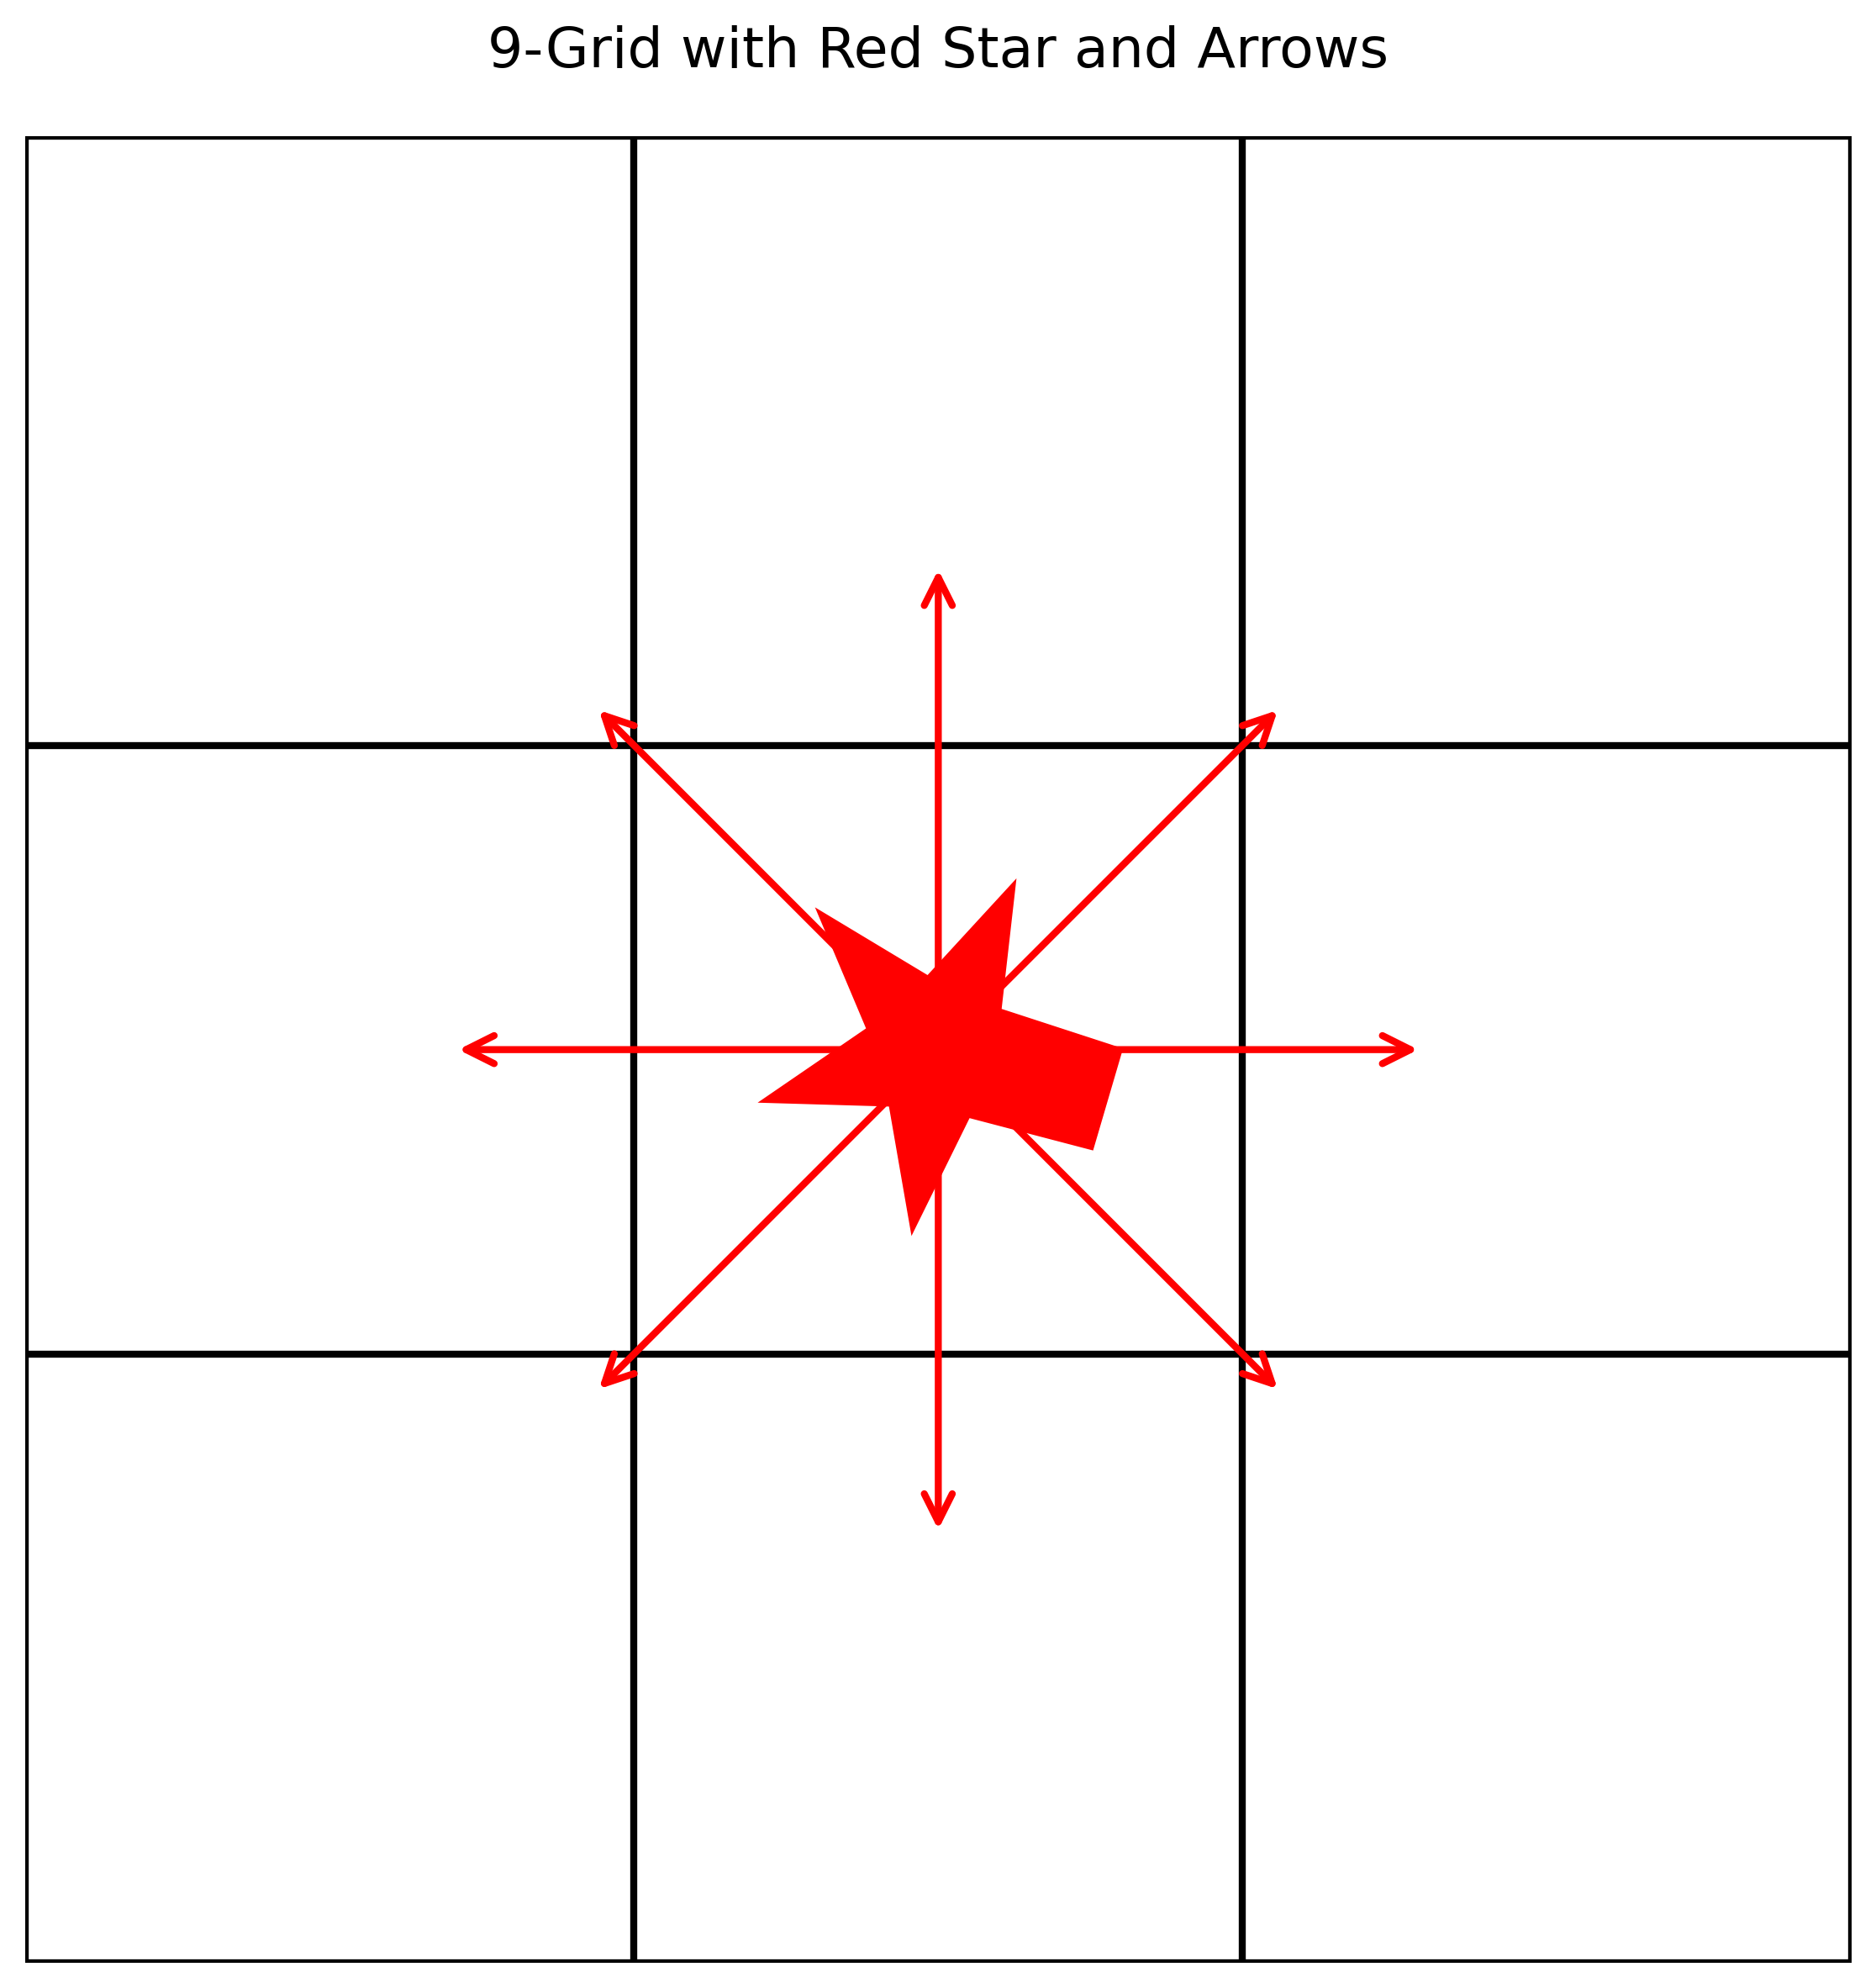

Write Python code to recreate this figure.
import matplotlib.pyplot as plt
import matplotlib.patches as patches
import numpy as np
from matplotlib.patches import Polygon
import math

# Create figure and axis
fig, ax = plt.subplots(figsize=(8, 8))
ax.set_xlim(0, 3)
ax.set_ylim(0, 3)
ax.set_aspect('equal')

# Draw 9-grid (3x3)
for i in range(4):
    # Vertical lines
    ax.axvline(x=i, color='black', linewidth=2)
    # Horizontal lines
    ax.axhline(y=i, color='black', linewidth=2)

# Function to draw a five-pointed star
def draw_star(ax, center_x, center_y, radius, color='red'):
    # Calculate the points of a five-pointed star
    angles = np.linspace(0, 2*np.pi, 11, endpoint=False)
    star_points = []
    
    for i, angle in enumerate(angles):
        if i % 2 == 0:
            # Outer points
            x = center_x + radius * np.cos(angle)
            y = center_y + radius * np.sin(angle)
        else:
            # Inner points
            x = center_x + radius * 0.4 * np.cos(angle)
            y = center_y + radius * 0.4 * np.sin(angle)
        star_points.append([x, y])
    
    # Create and add the star polygon
    star = Polygon(star_points, facecolor=color, edgecolor='red', linewidth=1)
    ax.add_patch(star)

# Draw the red five-pointed star in the center (grid position 1,1)
center_x, center_y = 1.5, 1.5
star_radius = 0.3
draw_star(ax, center_x, center_y, star_radius, 'red')

# Define the 8 adjacent grid centers
adjacent_centers = [
    (0.5, 0.5),  # bottom-left
    (1.5, 0.5),  # bottom-center
    (2.5, 0.5),  # bottom-right
    (0.5, 1.5),  # center-left
    (2.5, 1.5),  # center-right
    (0.5, 2.5),  # top-left
    (1.5, 2.5),  # top-center
    (2.5, 2.5)   # top-right
]

# Draw red arrows from the star center to each adjacent grid center
arrow_length = 0.8
for adj_x, adj_y in adjacent_centers:
    # Calculate direction vector
    dx = adj_x - center_x
    dy = adj_y - center_y
    
    # Normalize and scale to arrow length
    length = math.sqrt(dx**2 + dy**2)
    if length > 0:
        dx = dx / length * arrow_length
        dy = dy / length * arrow_length
    
    # Draw arrow
    ax.annotate('', 
                xy=(center_x + dx, center_y + dy),
                xytext=(center_x, center_y),
                arrowprops=dict(arrowstyle='->', color='red', lw=2, mutation_scale=20))

# Remove axes and ticks
ax.set_xticks([])
ax.set_yticks([])
ax.spines['top'].set_visible(False)
ax.spines['right'].set_visible(False)
ax.spines['bottom'].set_visible(False)
ax.spines['left'].set_visible(False)

# Set title
ax.set_title('9-Grid with Red Star and Arrows', fontsize=16, pad=20)

# Adjust layout to minimize blank edges
plt.tight_layout()

# Save the image with high DPI and SVG format
plt.savefig('grid_star_arrows.svg', format='svg', dpi=300, bbox_inches='tight', pad_inches=0.1)
plt.savefig('grid_star_arrows.png', format='png', dpi=300, bbox_inches='tight', pad_inches=0.1)

print("Images saved as 'grid_star_arrows.svg' and 'grid_star_arrows.png' with DPI=300")
plt.show()
